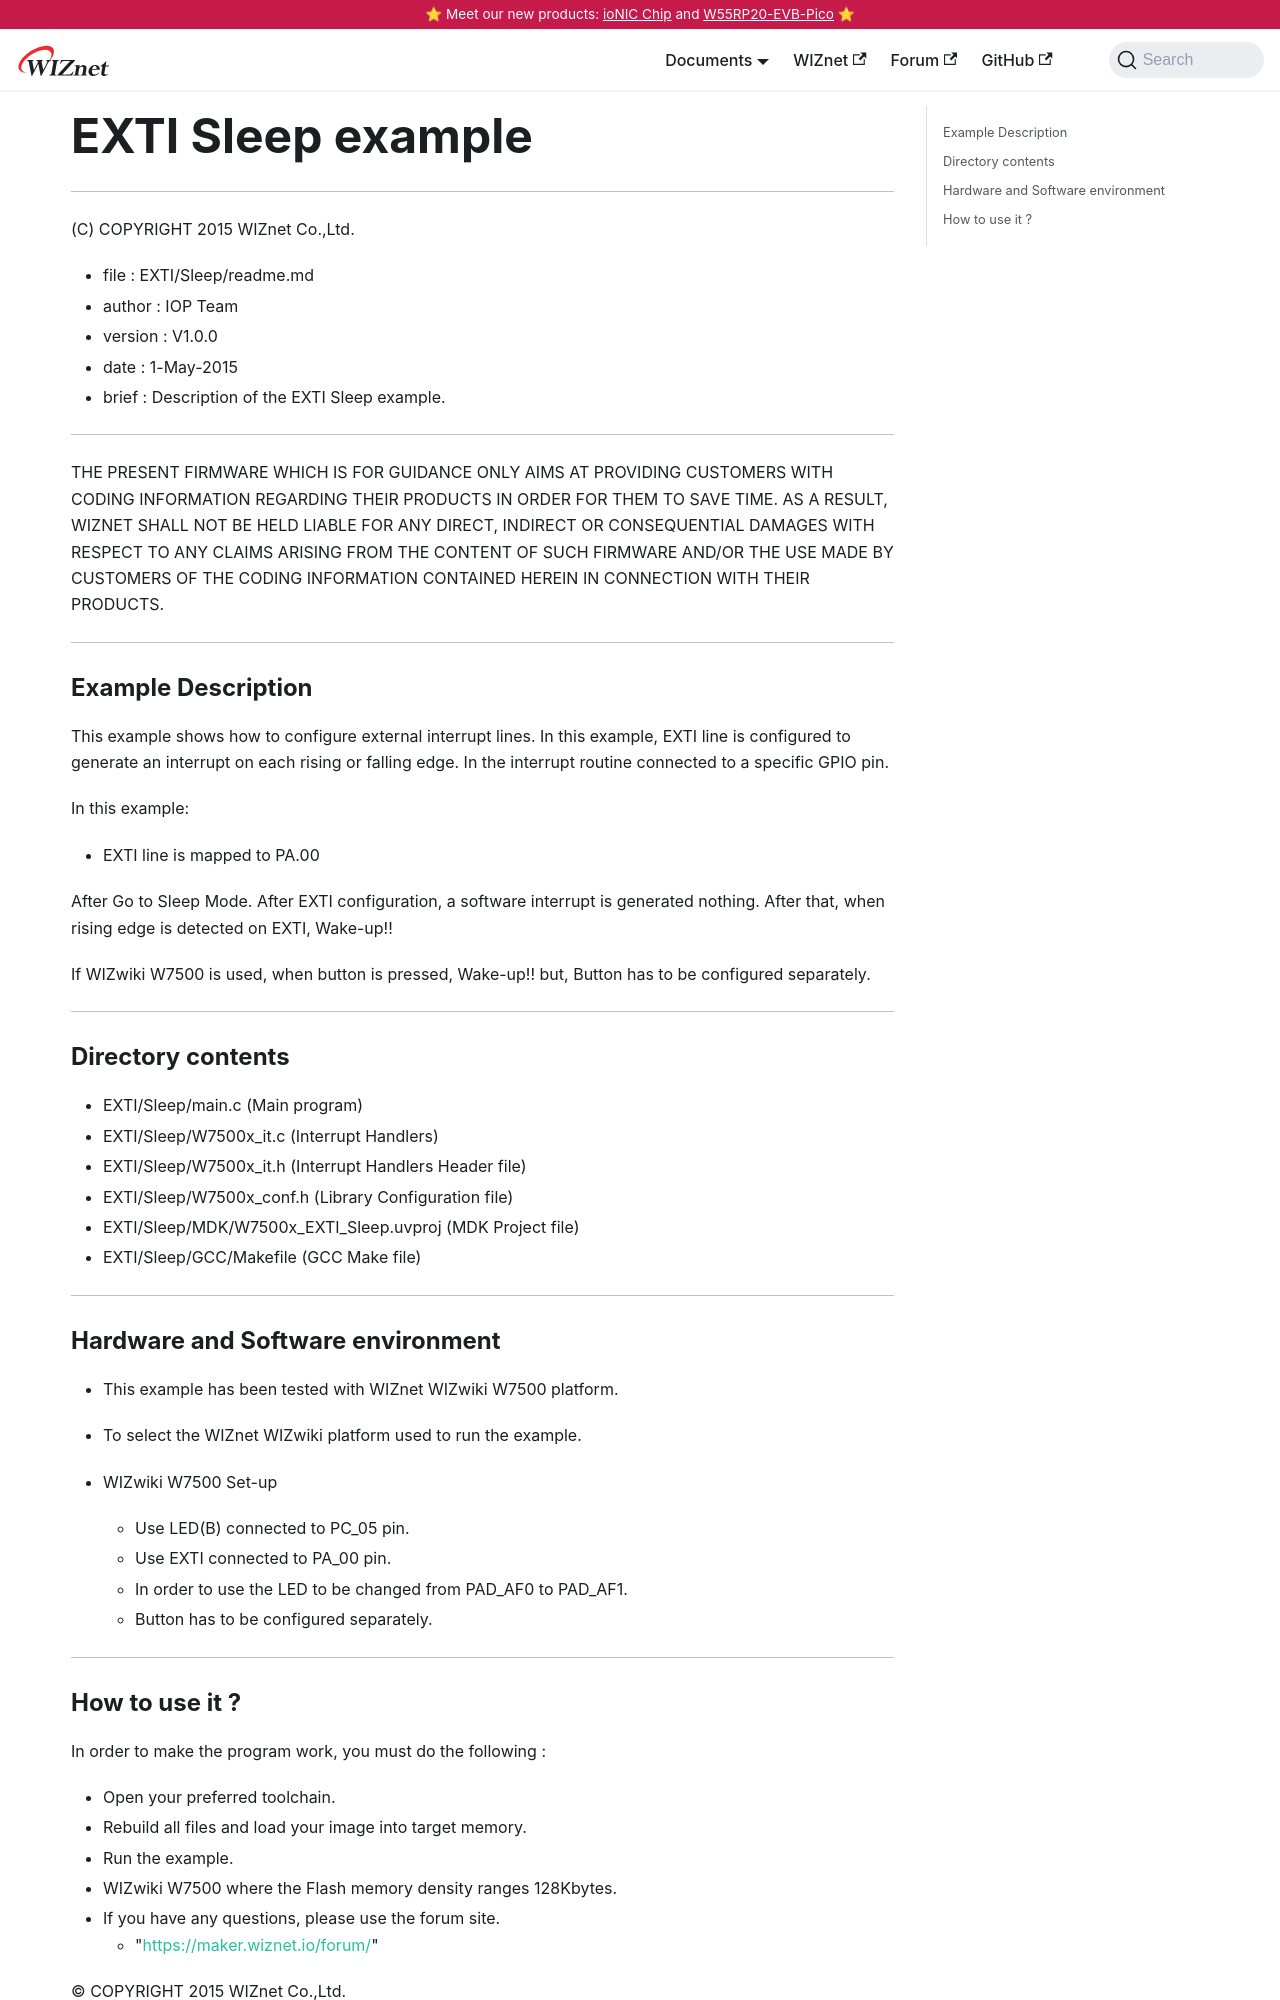

repository: Wiznet/document_framework · page: Product/Chip/MCU/W7500/Peripherals-internal/sleep.html · generator: docusaurus

---
id: sleep
title: EXTI Sleep example
date: 2020-04-03
---

******************************************************************************
(C) COPYRIGHT 2015 WIZnet Co.,Ltd.

  * file    : EXTI/Sleep/readme.md
  * author  : IOP Team
  * version : V1.0.0
  * date    : 1-May-2015
  * brief   : Description of the EXTI Sleep example.
******************************************************************************
THE PRESENT FIRMWARE WHICH IS FOR GUIDANCE ONLY AIMS AT PROVIDING CUSTOMERS WITH CODING INFORMATION REGARDING THEIR PRODUCTS IN ORDER FOR THEM TO SAVE TIME. AS A RESULT, WIZNET SHALL NOT BE HELD LIABLE FOR ANY DIRECT, INDIRECT OR CONSEQUENTIAL DAMAGES WITH RESPECT TO ANY CLAIMS ARISING FROM THE CONTENT OF SUCH FIRMWARE AND/OR THE USE MADE BY CUSTOMERS OF THE CODING INFORMATION CONTAINED HEREIN IN CONNECTION WITH THEIR PRODUCTS.
******************************************************************************

### Example Description

This example shows how to configure external interrupt lines.
In this example, EXTI line is configured to generate an interrupt on each rising or falling edge. In the interrupt routine connected to a specific GPIO pin.

In this example:
  - EXTI line is mapped to PA.00

After Go to Sleep Mode.
After EXTI configuration, a software interrupt is generated nothing.
After that, when rising edge is detected on EXTI, Wake-up!!

If WIZwiki W7500 is used, when button is pressed, Wake-up!!
but, Button has to be configured separately.
______________________________________________________________________________

### Directory contents

  - EXTI/Sleep/main.c                                (Main program)
  - EXTI/Sleep/W7500x_it.c                           (Interrupt Handlers)
  - EXTI/Sleep/W7500x_it.h                           (Interrupt Handlers Header file)
  - EXTI/Sleep/W7500x_conf.h                         (Library Configuration file)
  - EXTI/Sleep/MDK/W7500x_EXTI_Sleep.uvproj          (MDK Project file)
  - EXTI/Sleep/GCC/Makefile                          (GCC Make file)
______________________________________________________________________________
